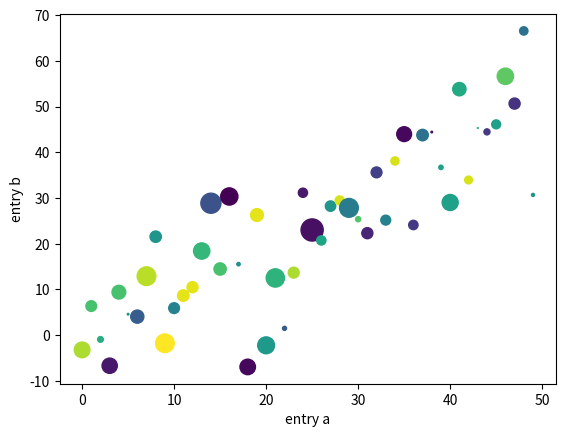

Here is the Python script that generated this plot:

from matplotlib import pyplot as plt
import numpy as np

#def generate_course_graph:
    

#def generate_topic_graph:

    
def generate_subtopic_graph():
    data = {'a': np.arange(50),
        'c': np.random.randint(0, 50, 50),
        'd': np.random.randn(50)}
    data['b'] = data['a'] + 10 * np.random.randn(50)
    data['d'] = np.abs(data['d']) * 100

    plt.scatter('a', 'b', c='c', s='d', data=data)
    plt.xlabel('entry a')
    plt.ylabel('entry b')
    plt.savefig('foo.png')

generate_subtopic_graph()
